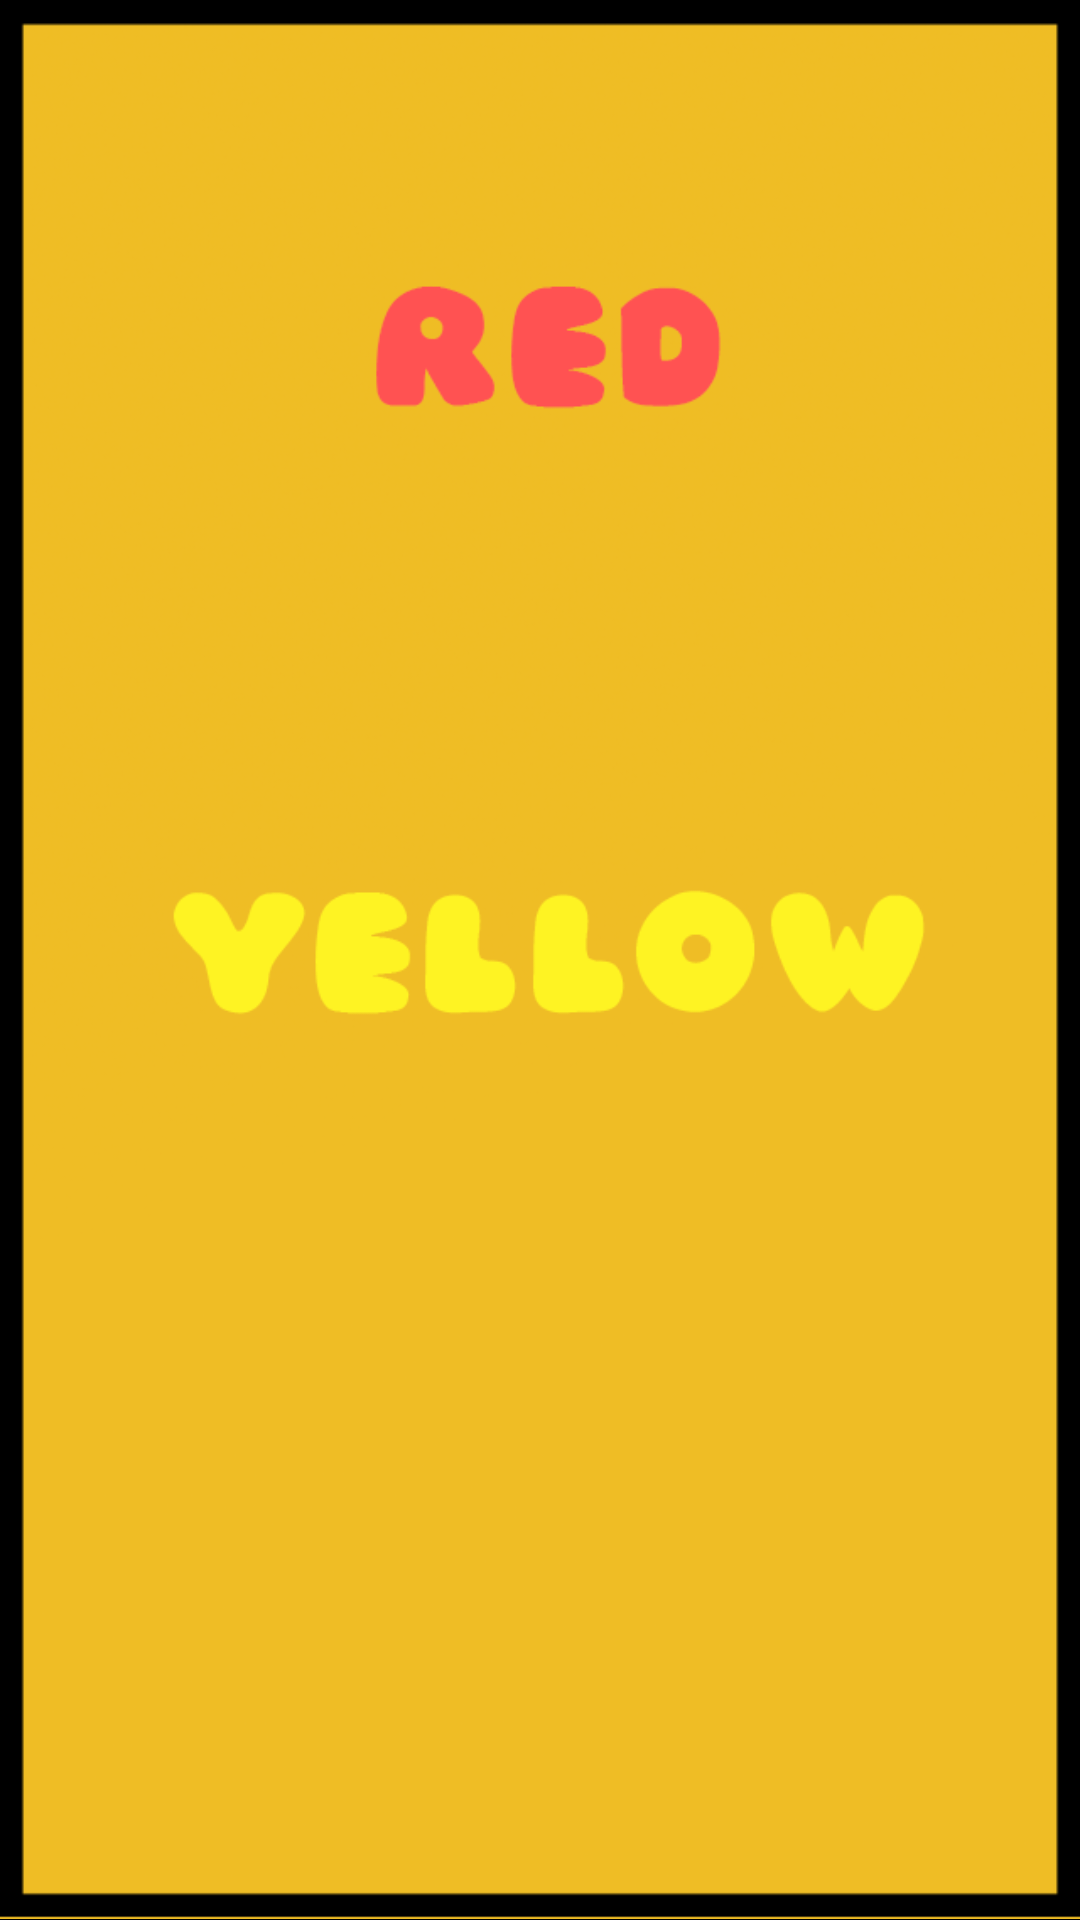

Layout XML and referenced resources for this Android screen:
<!-- AndroidManifest.xml: application theme android:Theme.NoTitleBar -->
<!-- res/layout/splashscreen2.xml -->
<?xml version="1.0" encoding="utf-8"?>
<RelativeLayout xmlns:android="http://schemas.android.com/apk/res/android"
    xmlns:tools="http://schemas.android.com/tools"
    android:layout_width="match_parent"
    android:layout_height="match_parent"
    android:orientation="vertical"
    tools:context=".SplashActivity2" >

    <ImageView
        android:id="@+id/imageView2"
        android:layout_width="wrap_content"
        android:layout_height="wrap_content"
        android:layout_centerHorizontal="true"
        android:layout_centerVertical="true"
        android:contentDescription="@string/ryg"
        android:src="@drawable/redyellow" />

</RelativeLayout>
<!-- resources referenced by this layout -->
<resources>
  <!-- drawable redyellow: png bitmap (drawable-hdpi, 150499 bytes) -->
  <string name="ryg">RYG</string>
</resources>
